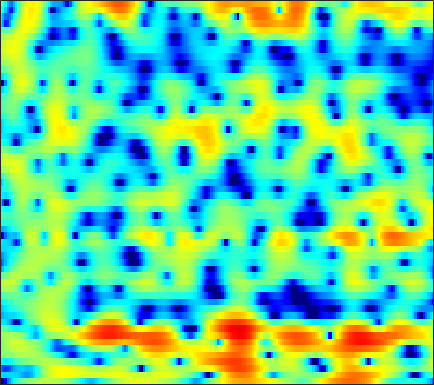

Data behind this chart, as committed beside it:
-18.747, -19.078, -13.69, -9.8825, -7.8841, -5.8903, -4.3978, -3.5022, -2.5202, -1.7251, -1.0603, -0.62542, -0.11757, 0.31661, 0.60282, 0.94021, 1.2307, 1.426, 1.653, 1.8347, 1.9722, 2.0495, 2.113, 2.1261
-5.794, -6.028, -6.124, -6.076, -6.011, -5.973, -6.045, -6.199, -6.565, -7.11, -7.78, -8.256, -8.595, -8.223, -7.408, -5.872, -4.191, -2.981, -1.508, -0.2258, 0.8678, 1.573, 2.374, 3.029
-9.4, -10.93, -12.06, -11.6, -10.59, -9.123, -7.904, -7.234, -6.657, -6.424, -6.498, -6.695, -6.989, -7.031, -6.691, -5.658, -4.184, -2.979, -1.439, -0.07487, 1.088, 1.829, 2.65, 3.298
-4.233, -4.812, -5.146, -4.903, -4.432, -3.628, -2.798, -2.244, -1.615, -1.117, -0.7281, -0.4798, -0.177, 0.1167, 0.342, 0.639, 0.9313, 1.145, 1.403, 1.621, 1.788, 1.871, 1.917, 1.876
0.1647, 0.1613, 0.2114, 0.33, 0.4642, 0.6883, 0.9442, 1.132, 1.362, 1.533, 1.64, 1.679, 1.679, 1.631, 1.573, 1.448, 1.268, 1.092, 0.791, 0.4025, -0.0713, -0.4872, -1.117, -1.836
-0.08135, 0.4196, 1.003, 1.484, 1.776, 2.083, 2.308, 2.426, 2.537, 2.586, 2.569, 2.506, 2.332, 2.061, 1.796, 1.37, 0.8571, 0.4055, -0.3046, -1.174, -2.259, -3.231, -4.771, -6.611
-0.7844, 0.1809, 1.184, 1.941, 2.348, 2.717, 2.899, 2.923, 2.835, 2.638, 2.348, 2.085, 1.675, 1.209, 0.8374, 0.3381, -0.1308, -0.4671, -0.9442, -1.485, -2.181, -2.859, -4.07, -5.692
0.518, 0.9012, 1.227, 1.436, 1.528, 1.571, 1.529, 1.412, 1.115, 0.6216, -0.1178, -0.8364, -2.072, -3.703, -5.192, -7.135, -7.774, -6.806, -4.776, -2.945, -1.587, -0.8467, -0.1487, 0.3072
-1.258, -1.342, -1.674, -2.301, -2.962, -3.945, -4.734, -5.005, -4.824, -4.284, -3.834, -3.727, -3.966, -4.598, -5.284, -6.148, -6.179, -5.245, -3.244, -1.203, 0.4651, 1.438, 2.413, 3.107
-5.684, -5.611, -5.911, -6.838, -8.152, -11, -15.55, -18.44, -14.66, -10, -6.742, -5.002, -3.369, -2.254, -1.587, -0.7748, 0.007294, 0.5678, 1.293, 1.999, 2.649, 3.065, 3.487, 3.735
-7.961, -7.305, -6.673, -6.287, -6.132, -6.103, -6.034, -5.778, -5.121, -4.294, -3.389, -2.664, -1.689, -0.7952, -0.2053, 0.4933, 1.121, 1.549, 2.052, 2.456, 2.757, 2.921, 3.046, 3.036
-6.95, -6.225, -5.463, -4.817, -4.352, -3.788, -3.315, -2.995, -2.536, -2.006, -1.472, -1.088, -0.5772, -0.05296, 0.3368, 0.818, 1.242, 1.529, 1.87, 2.143, 2.327, 2.405, 2.42, 2.328
-5.134, -4.455, -3.671, -3.063, -2.7, -2.28, -1.899, -1.676, -1.457, -1.251, -1.003, -0.7968, -0.512, -0.2002, 0.06663, 0.4531, 0.8381, 1.107, 1.425, 1.694, 1.901, 1.996, 2.032, 1.97
-2.443, -1.92, -1.337, -0.9, -0.7184, -0.6574, -0.7402, -0.8674, -1.15, -1.55, -1.939, -2.123, -2.143, -1.887, -1.544, -0.9523, -0.285, 0.1935, 0.7426, 1.165, 1.481, 1.652, 1.798, 1.85
0.6727, 1.038, 1.359, 1.522, 1.532, 1.305, 0.7275, 0.07083, -1.135, -2.936, -5.575, -8.077, -10.62, -8.825, -6.329, -3.642, -1.805, -0.8442, 0.01965, 0.5079, 0.7161, 0.7802, 0.8548, 0.9669
1.529, 1.958, 2.416, 2.669, 2.747, 2.687, 2.339, 1.819, 0.8023, -0.5749, -2.379, -3.825, -4.943, -4.365, -3.268, -1.758, -0.6947, -0.29, -0.2633, -0.8053, -1.938, -3.15, -4.871, -5.441
-2.24, -1.398, -0.3194, 0.5934, 1.09, 1.574, 1.908, 2.002, 1.931, 1.768, 1.568, 1.392, 1.223, 1.188, 1.197, 1.159, 1.011, 0.7424, 0.03719, -1.145, -2.936, -4.805, -7.814, -9.159
-8.593, -6.783, -4.804, -3.104, -2.052, -0.9924, -0.1534, 0.3791, 0.9171, 1.274, 1.561, 1.722, 1.845, 1.915, 1.932, 1.856, 1.665, 1.462, 1.071, 0.5419, -0.03789, -0.4596, -0.9192, -1.151
-11.5, -9.448, -7.137, -5.405, -4.288, -2.974, -1.953, -1.309, -0.525, 0.1187, 0.6216, 0.9571, 1.327, 1.582, 1.714, 1.833, 1.853, 1.808, 1.713, 1.56, 1.37, 1.23, 1.043, 0.8602
-9.11, -8.16, -6.868, -5.722, -5.035, -4.144, -3.249, -2.659, -1.923, -1.143, -0.4374, 0.02631, 0.5979, 1.061, 1.316, 1.572, 1.739, 1.79, 1.804, 1.802, 1.762, 1.724, 1.676, 1.615
-6.307, -6.083, -5.981, -5.792, -5.62, -5.53, -5.301, -4.871, -4.079, -3.021, -1.774, -0.899, 0.07072, 0.8306, 1.23, 1.502, 1.556, 1.504, 1.343, 1.196, 1.197, 1.294, 1.549, 1.857
-5.425, -5.674, -5.972, -6.467, -6.952, -8.423, -11.58, -14.11, -11.78, -6.712, -3.121, -1.135, 0.7117, 1.79, 2.228, 2.278, 1.708, 0.9074, -0.6671, -2.519, -3.284, -2.425, -0.3875, 1.463
-18.1, -15.11, -9.988, -7.628, -7.007, -6.682, -7.221, -7.261, -6.05, -3.777, -1.348, 0.08319, 1.546, 2.428, 2.684, 2.565, 1.784, 0.6957, -1.519, -4.752, -6.645, -4.837, -1.342, 1.228
-7.546, -7.544, -6.831, -5.725, -4.986, -4.231, -3.429, -2.963, -2.163, -1.311, -0.4771, 0.139, 0.7638, 1.215, 1.395, 1.412, 1.247, 1.001, 0.6384, 0.3767, 0.3594, 0.5854, 1.072, 1.645
-2.971, -3.223, -3.247, -3.157, -2.885, -2.554, -2.094, -1.735, -1.286, -0.809, -0.437, -0.175, 0.0845, 0.2468, 0.3432, 0.3892, 0.432, 0.4657, 0.5301, 0.685, 0.8838, 1.079, 1.349, 1.601
-1.825, -2.175, -2.39, -2.406, -2.268, -1.89, -1.512, -1.161, -0.7703, -0.4874, -0.3084, -0.299, -0.3685, -0.5786, -0.7735, -1.004, -1.141, -1.081, -0.8143, -0.3433, 0.2568, 0.7017, 1.265, 1.72
-3.107, -4.002, -4.737, -4.452, -3.847, -2.697, -1.539, -0.8533, -0.1202, 0.2733, 0.3624, 0.1898, -0.3886, -1.367, -2.425, -4.129, -5.762, -6.191, -5.022, -2.978, -1.027, 0.1833, 1.439, 2.327
-6.955, -11.01, -26.55, -14.24, -8.566, -4.491, -1.944, -0.6166, 0.5381, 1.216, 1.373, 1.21, 0.5052, -0.7776, -2.256, -5.178, -9.428, -11.51, -7.838, -3.736, -0.9441, 0.5461, 1.959, 2.873
-4.816, -5.423, -5.866, -5.145, -4.2, -2.563, -1.149, -0.1989, 0.7315, 1.347, 1.612, 1.62, 1.375, 0.8828, 0.416, -0.2536, -0.7255, -0.8522, -0.5747, 0.02177, 0.7471, 1.235, 1.742, 2.02
-4.913, -4.374, -3.533, -2.621, -1.889, -0.9612, -0.06751, 0.4781, 1.118, 1.524, 1.779, 1.831, 1.802, 1.641, 1.492, 1.271, 1.099, 1.011, 0.9721, 0.9995, 1.048, 1.061, 0.9913, 0.7749
-7.053, -5.216, -3.212, -1.743, -0.8127, 0.165, 0.9446, 1.387, 1.799, 2.046, 2.122, 2.087, 1.923, 1.685, 1.464, 1.184, 0.9203, 0.7811, 0.6261, 0.5385, 0.4535, 0.3797, 0.2063, -0.09335
-4.267, -2.752, -1.145, 0.1704, 0.9115, 1.728, 2.255, 2.543, 2.696, 2.678, 2.429, 2.138, 1.573, 0.8838, 0.3053, -0.44, -1.041, -1.318, -1.408, -1.272, -1.037, -0.8879, -0.7838, -0.8434
0.4791, 1.067, 1.803, 2.46, 2.853, 3.252, 3.465, 3.515, 3.41, 3.079, 2.488, 1.859, 0.7088, -0.8555, -2.368, -4.861, -7.47, -8.505, -7.391, -5.323, -3.594, -2.725, -2.037, -1.821
2.531, 2.77, 3.095, 3.32, 3.481, 3.551, 3.577, 3.474, 3.271, 2.842, 2.243, 1.576, 0.4186, -1.253, -2.894, -5.889, -9.631, -11.32, -9.057, -5.926, -3.824, -2.844, -2.228, -2.285
2.05, 2.181, 2.24, 2.224, 2.143, 2.028, 1.882, 1.789, 1.645, 1.52, 1.329, 1.112, 0.7077, 0.1433, -0.3277, -0.9819, -1.44, -1.598, -1.433, -1.036, -0.5914, -0.3681, -0.3334, -0.7256
-0.4218, -0.3625, -0.5672, -0.9868, -1.52, -2.203, -2.878, -3.021, -2.853, -2.202, -1.525, -1.007, -0.5131, -0.1288, 0.04662, 0.2662, 0.4599, 0.6547, 0.9349, 1.252, 1.553, 1.721, 1.836, 1.768
-3.746, -3.724, -4.103, -5.21, -6.565, -9.528, -14.48, -18.04, -13.18, -8.766, -5.92, -4.565, -3.28, -2.457, -2.015, -1.53, -1.066, -0.6539, -0.03104, 0.6906, 1.403, 1.913, 2.493, 2.951
-5.917, -5.554, -5.503, -6.105, -6.778, -8.382, -9.932, -10.48, -9.736, -8.051, -6.619, -5.894, -5.347, -5.318, -5.447, -5.777, -5.749, -5.318, -3.987, -2.283, -0.5454, 0.623, 1.953, 3.009
-6.746, -5.802, -5.022, -4.552, -4.455, -4.536, -4.623, -4.784, -4.825, -4.924, -5.146, -5.382, -6.136, -7.392, -8.947, -12.49, -20.75, -23.16, -11.54, -6.097, -2.564, -0.6117, 1.404, 2.883
-6.694, -5.391, -4.038, -3.108, -2.759, -2.442, -2.399, -2.578, -2.905, -3.499, -4.295, -4.936, -5.978, -6.994, -7.777, -8.65, -8.809, -8.214, -6.282, -3.839, -1.505, 0.05316, 1.764, 3.079
-4.724, -3.661, -2.428, -1.627, -1.256, -0.991, -1.137, -1.416, -2.134, -3.211, -4.627, -5.981, -7.862, -9.252, -9.486, -8.433, -6.701, -5.261, -3.346, -1.52, 0.1562, 1.263, 2.515, 3.473
-2.64, -1.838, -1.093, -0.521, -0.1953, -0.1051, -0.2922, -0.6283, -1.49, -2.815, -4.769, -6.924, -11.24, -19.49, -20.59, -11.82, -7.247, -4.912, -2.577, -0.7302, 0.7466, 1.652, 2.633, 3.348
-2.209, -1.661, -1.01, -0.4366, -0.1398, 0.09938, 0.1501, -0.0165, -0.4675, -1.193, -2.214, -3.103, -4.251, -5.081, -5.213, -4.673, -3.667, -2.82, -1.666, -0.602, 0.3551, 1.006, 1.744, 2.321
-3.22, -2.731, -1.869, -1.047, -0.4849, 0.2124, 0.6832, 0.8803, 0.975, 0.8305, 0.4941, 0.173, -0.3282, -0.8387, -1.168, -1.528, -1.78, -1.859, -1.81, -1.534, -0.9968, -0.4761, 0.2759, 0.9615
-6.723, -6.029, -4.409, -2.487, -1.093, 0.4102, 1.545, 2.181, 2.708, 2.921, 2.869, 2.659, 2.155, 1.429, 0.7188, -0.494, -2.017, -3.344, -5.156, -6.05, -5.155, -3.769, -1.887, -0.3923
-24.79, -19.42, -9.057, -4.21, -1.847, 0.4548, 2.067, 2.908, 3.65, 4.024, 4.058, 3.863, 3.335, 2.473, 1.567, -0.06394, -2.363, -4.77, -9.585, -15.5, -10.42, -6.552, -3.266, -1.214
-6.05, -5.427, -3.94, -2.118, -0.8006, 0.6982, 1.838, 2.476, 3.058, 3.33, 3.313, 3.128, 2.664, 1.952, 1.265, 0.185, -1.03, -1.968, -3.029, -3.574, -3.418, -2.949, -2.113, -1.322
-2.076, -1.562, -0.7854, 0.05726, 0.6796, 1.399, 1.981, 2.307, 2.545, 2.573, 2.394, 2.14, 1.642, 1.001, 0.4637, -0.2875, -1.015, -1.499, -1.989, -2.26, -2.304, -2.203, -1.958, -1.667
-0.03487, 0.4752, 1.113, 1.685, 2.05, 2.423, 2.672, 2.754, 2.692, 2.44, 2, 1.554, 0.8024, -0.08196, -0.7863, -1.723, -2.569, -3.065, -3.468, -3.588, -3.473, -3.268, -2.918, -2.543
1.381, 1.922, 2.536, 3.008, 3.26, 3.496, 3.563, 3.485, 3.211, 2.714, 1.982, 1.252, 0.02869, -1.483, -2.803, -4.768, -6.687, -7.721, -8.158, -7.569, -6.557, -5.786, -4.877, -4.119
2.093, 2.639, 3.234, 3.685, 3.939, 4.133, 4.141, 4.022, 3.685, 3.105, 2.229, 1.34, -0.1991, -2.253, -4.266, -7.939, -13.86, -23.21, -21.07, -13.27, -9.969, -8.506, -7.21, -6.324
1.881, 2.382, 2.959, 3.437, 3.725, 3.97, 4.088, 4.079, 3.885, 3.468, 2.781, 2.082, 0.8658, -0.716, -2.143, -4.298, -6.502, -7.842, -8.876, -9.076, -9.03, -9.077, -9.272, -9.446
0.8256, 1.214, 1.682, 2.144, 2.471, 2.936, 3.365, 3.609, 3.789, 3.771, 3.536, 3.211, 2.555, 1.649, 0.823, -0.4087, -1.74, -2.789, -4.242, -5.81, -7.655, -9.364, -12.41, -16.66
-1.406, -1.6, -1.696, -1.347, -0.7268, 0.391, 1.509, 2.26, 3.119, 3.73, 4.085, 4.157, 4.014, 3.621, 3.164, 2.343, 1.281, 0.3194, -1.14, -2.879, -4.944, -6.772, -9.636, -12.64
-5.499, -8.367, -13.09, -11.95, -8.246, -4.558, -1.849, -0.1931, 1.54, 2.875, 3.821, 4.295, 4.639, 4.661, 4.474, 3.938, 3.103, 2.292, 0.9869, -0.5506, -2.247, -3.565, -5.211, -6.586
-5.003, -7.381, -10.18, -10.65, -9.49, -7.051, -4.47, -2.615, -0.3821, 1.512, 2.983, 3.836, 4.604, 4.957, 4.962, 4.647, 3.97, 3.234, 1.923, 0.266, -1.726, -3.361, -5.579, -7.442
-1.776, -3.828, -6.817, -10.41, -13.12, -13.46, -8.837, -5.618, -2.157, 0.4264, 2.386, 3.49, 4.544, 5.159, 5.334, 5.219, 4.68, 3.998, 2.663, 0.7983, -1.747, -4.298, -9.087, -18.16
0.1038, -1.615, -4.262, -7.308, -9.216, -9.772, -7.477, -5.281, -2.625, -0.3785, 1.469, 2.59, 3.742, 4.511, 4.833, 4.904, 4.58, 4.069, 3.042, 1.608, -0.2328, -1.855, -4.221, -6.387
